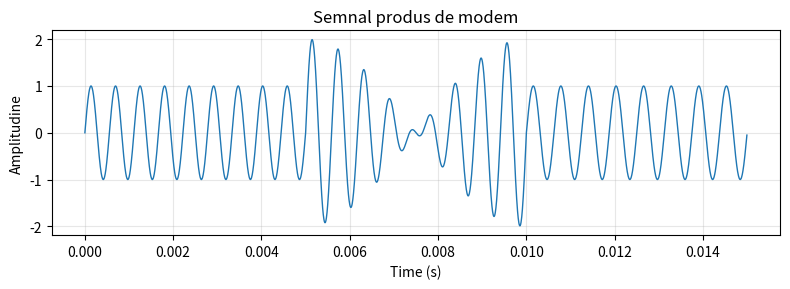

Reproduce this figure in Python.
import numpy as np
import matplotlib.pyplot as plt
import math

f1, f2 = 1600, 1800
g = math.gcd(f1, f2)
T = 1 / g 


fs = 200_000
Ns = int(T * fs)

t1 = np.arange(0, Ns) / fs
t2 = np.arange(Ns, 2*Ns) / fs
t3 = np.arange(2*Ns, 3*Ns) / fs

def x(t, A1, A2):
    return A1*np.sin(2*np.pi*f1*t) + A2*np.sin(2*np.pi*f2*t)

y = np.concatenate([
    x(t1, 0, 1),
    x(t2, 1, 1),
    x(t3, 1, 0)
])
t = np.concatenate([t1, t2, t3])

plt.figure(figsize=(8,3))
plt.plot(t, y, linewidth=1)
plt.title("Semnal produs de modem")
plt.xlabel("Time (s)")
plt.ylabel("Amplitudine")
plt.grid(True, alpha=0.3)
plt.tight_layout()
plt.show()
